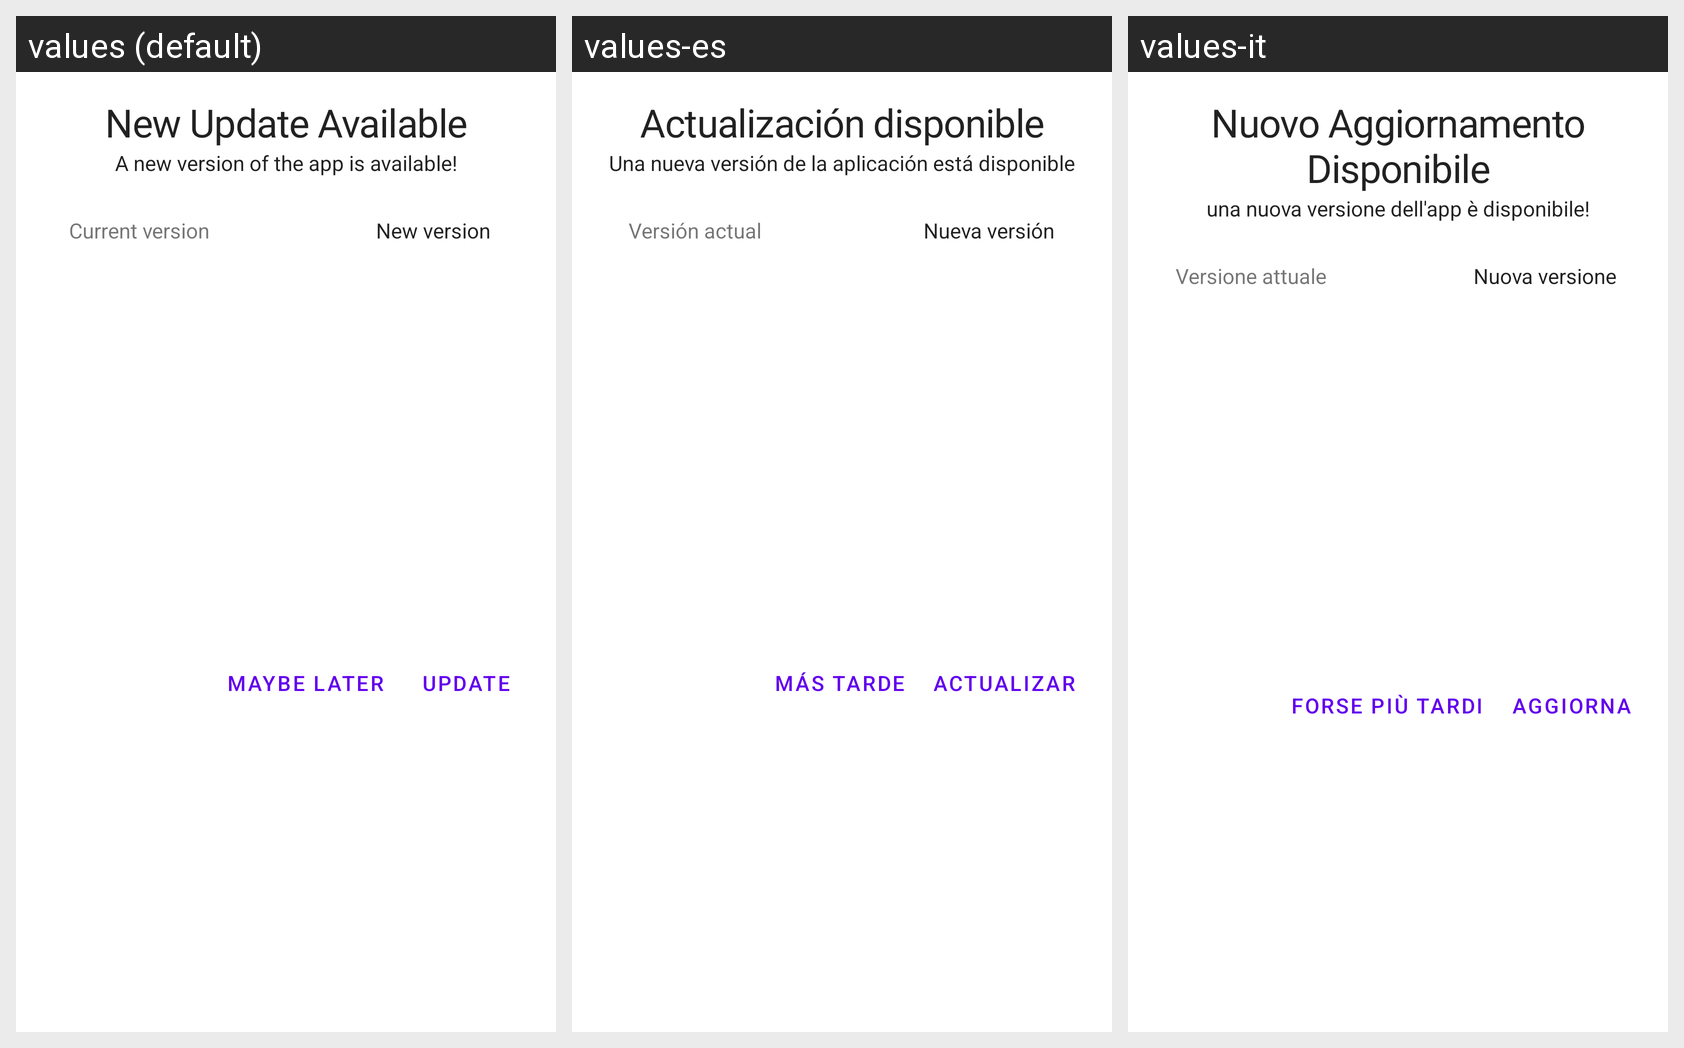

For this localized Android screen grid, give each drawn string resource with its value in every locale shown.
Android screen res/layout/dialog_update_app_tv.xml rendered under 3 locales, left to right: values (default), values-es, values-it. Device: Nexus 5 (rendered at 1080×1920; each locale shown at half size, 540×960, under a caption strip naming it); theme Theme.MaterialComponents.DayNight.NoActionBar.
Strings drawn on this screen, with the default value and each locale's value (text and hints the layout hard-codes, and strings that could not be matched under every locale, appear in the picture but are not listed):

update_title
  values: New Update Available
  values-es: Actualización disponible
  values-it: Nuovo Aggiornamento Disponibile

update_message
  values: A new version of the app is available!
  values-es: Una nueva versión de la aplicación está disponible
  values-it: una nuova versione dell'app è disponibile!

update_current_version_label
  values: Current version
  values-es: Versión actual
  values-it: Versione attuale

update_new_version_label
  values: New version
  values-es: Nueva versión
  values-it: Nuova versione

update_later
  values: Maybe Later
  values-es: Más tarde
  values-it: Forse più tardi

update
  values: Update
  values-es: Actualizar
  values-it: Aggiorna
